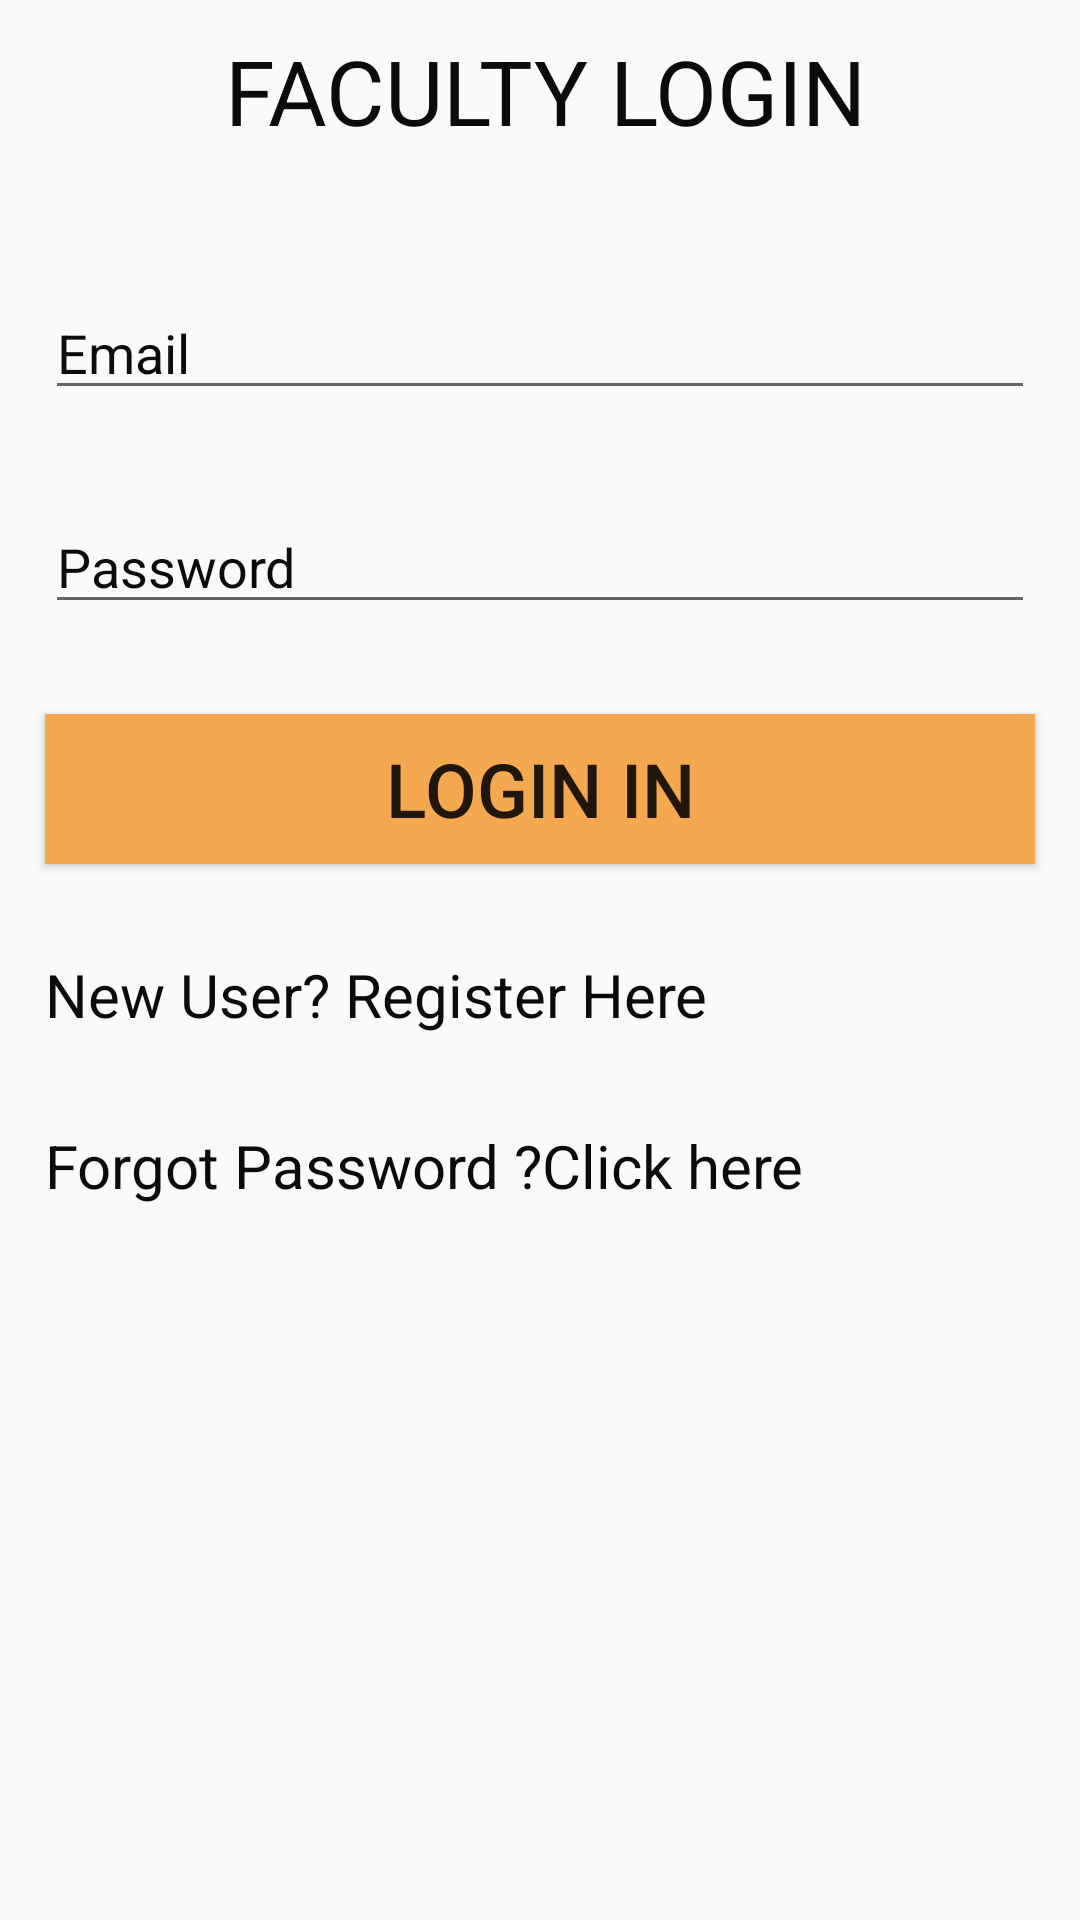

This screen was rendered from an Android layout file. Write that file and the resources it references.
<!-- AndroidManifest.xml: application theme AppTheme -->
<!-- res/layout/facultylogin.xml -->
<?xml version="1.0" encoding="utf-8"?>
<LinearLayout xmlns:android="http://schemas.android.com/apk/res/android"
    xmlns:app="http://schemas.android.com/apk/res-auto"
    android:layout_width="match_parent"
    android:layout_height="match_parent"
    android:orientation="vertical">

    <TextView
        android:id="@+id/textView76"
        android:layout_width="match_parent"
        android:layout_height="wrap_content"
        android:layout_marginLeft="75dp"
        android:layout_marginTop="10dp"
        android:layout_marginBottom="30dp"
        android:fontFamily="sans-serif"
        android:text="FACULTY LOGIN"
        android:textColor="#0C0B0B"
        android:textSize="30dp" />

    <EditText
        android:id="@+id/loginEmail2"
        android:layout_width="match_parent"
        android:layout_height="wrap_content"
        android:layout_margin="15dp"
        android:hint="Email"
        android:inputType="textEmailAddress"
        android:textColor="#0C0B0B"
        android:textColorHint="#0C0B0B" />

    <EditText
        android:id="@+id/loginpaswd2"
        android:layout_width="match_parent"
        android:layout_height="wrap_content"
        android:layout_margin="15dp"
        android:hint="Password"
        android:inputType="numberPassword"
        android:textColor="#0C0B0B"
        android:textColorHint="#0C0B0B" />

    <Button
        android:id="@+id/btnLogIn2"
        android:layout_width="match_parent"
        android:layout_height="50dp"
        android:layout_margin="15dp"
        android:background="#F4A950"
        android:text="Login In"
        android:textSize="25dp" />

    <TextView
        android:id="@+id/TVSignIn2"
        android:layout_width="match_parent"
        android:layout_height="wrap_content"
        android:layout_margin="15dp"
        android:text="New User? Register Here"
        android:textColor="#0C0B0B"
        android:textSize="20dp" />

    <TextView
        android:id="@+id/TVforgot2"
        android:layout_width="match_parent"
        android:layout_height="wrap_content"
        android:layout_margin="15dp"
        android:text="Forgot Password ?Click here"
        android:textColor="#0C0B0B"
        android:textSize="20dp" />

    <EditText
        android:id="@+id/loginpaswd4"
        android:layout_width="match_parent"
        android:layout_height="wrap_content"
        android:layout_margin="15dp"
        android:layout_marginLeft="1000dp"
        android:hint="code "
        android:inputType="numberPassword"
        android:text="19115114"
        android:textColor="#0C0B0B"
        android:textColorHint="#0C0B0B"
        android:visibility="invisible" />

</LinearLayout>
<!-- resources referenced by this layout -->
<resources>
  <style name="AppTheme" parent="Theme.AppCompat.Light.NoActionBar">
          
          <item name="colorPrimary">@color/colorPrimary</item>
          <item name="colorPrimaryDark">@color/colorPrimaryDark</item>
          <item name="colorAccent">@color/colorAccent</item>
      </style>
  <color name="colorPrimary">#F4A950</color>
  <color name="colorPrimaryDark">#000000</color>
  <color name="colorAccent">#FFFFFF</color>
</resources>
